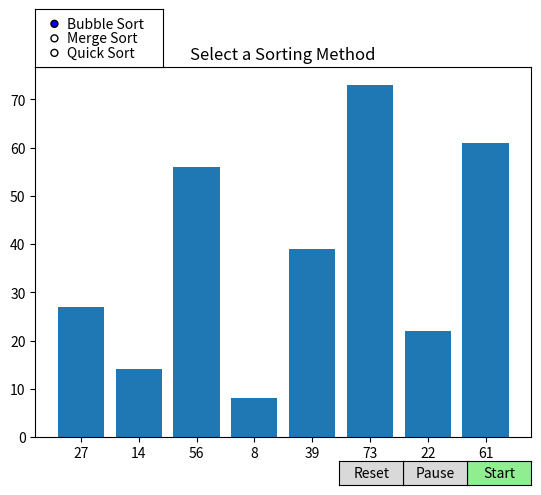

Write the Python code that produced this figure.
# Program with visualization of sorting algorithms
# Implements Bubble, Merge and Quick Sort in Python
# Authors: Victor Vu, Christopher Zinati, Noah Yarbrough
# Group: Syntax Sages 

import matplotlib.pyplot as plot # required library for plot
import numpy as np # contains object to manipulate plot
import time # required library to count runtime of each algorithm
from matplotlib.widgets import Button # imports buttons
from matplotlib.widgets import RadioButtons # import selection menu
from numpy import random # needed to use randomly generated lists

# Quick Sort Function
def quick_sort(L, graph, start = 0, end = None): # comparison to pivot point by spliting list
    if end is None: # check if the variable 'end' is None
        end = len(L) - 1 # set it to the last index of list 'L'
    if start >= end: # if the 'start' index is greater than or equal to the 'end' index
        return

    # Select the pivot element, which is the last element of the list
    pivot = L[end]
    i = start # 'i' to the starting index
    j = end - 1 # j is ending index

    # While i has not reached the last index
    while i <= j:
        while L[i] < pivot: # check if the current element is less than the pivot
            i += 1 # increment index
        while L[j] > pivot:
            j -= 1 # deincrement j
        if i <= j: # Swap the current element with the element at index 'i'
            L[i], L[j] = L[j], L[i]
            i += 1
            j -= 1
    # Gui portion - see merge sort 
    graph.clear()
    graph.set_title('Quick Sort')
    graph.bar(np.arange(len(L)), L, align='center')
    graph.set_xticks(np.arange(len(L)))
    if L is not None:
        graph.set_xticklabels(L) # update axis label

    plot.pause(0.5) # in .5 seconds update
    while paused: # check for pause condition
        plot.pause(0.1)

     # Swap the pivot element with the element at index 'i'
    L[i], L[end] = L[end], L[i]

    # recursive calls quick_sort for the sublists before and after the pivot
    quick_sort(L, graph, start, i - 1)
    quick_sort(L, graph, i + 1, end)

    # Function to run the quick_sort algorithm with timing
def run_quick_sort(L, graph):
    graph.clear()
    # Record the starting time
    start_time = time.time()
    # Call quick_sort function
    quick_sort(L, graph)
    # Record the ending time
    end_time = time.time()
    # Calculate the runtime in seconds
    runtimeSeconds = end_time - start_time
    # Convert runtime to microseconds
    runtimeMS = runtimeSeconds * 1000000
    # Print the runtime of the quick sort algorithm
    print('Quick Sort:', runtimeMS, 'microseconds')    

# Merge Sort Function  
def merger(L, graph, le, ri):
    start_time = time.time() # start timer
    def merge_sort(L, graph, le, ri): # nested merger, prevent resetting timer
        if le < ri: # condition: left is less than right
            mid = (le + ri) // 2 # split array
            # Recursion function calls
            merge_sort(L, graph, le, mid)
            merge_sort(L, graph, mid + 1, ri)

            merge(L, graph, le, mid, ri) # helper function

    # Helper function for merge sort
    def merge(L, graph, le, mid, ri):
        # Store copies for array
        left_arr = L[le:mid + 1].copy()
        right_arr = L[mid + 1:ri + 1].copy()

        i = j = 0 # start cursor at 0
        k = le # main array

        # If elements remain, contine the loop
        while i < len(left_arr) and j < len(right_arr):
            if left_arr[i] <= right_arr[j]: # if one side is less than/equal
                L[k] = left_arr[i] # swap the out the larger number
                i += 1 # advance to the next element
            else:
                L[k] = right_arr[j]
                j += 1
            k += 1 # advance the main array

        # Handle case of odd numerbed array
        while i < len(left_arr):
            L[k] = left_arr[i] # add left over elements into array
            i += 1 # move the pointer
            k += 1 # main array must advance
        while j < len(right_arr):
            L[k] = right_arr[j]
            j += 1
            k += 1
 
        # Clear and redraw the entire bar graph
        graph.clear() # reset for next execution
        graph.set_title('Merge Sort') # titled plot
        graph.bar(np.arange(len(L)), L, align='center') # set type to bar graph
        graph.set_xticks(np.arange(len(L))) # set axis positions
        graph.set_xticklabels(L) # then label axis using array elements
        plot.pause(0.5) # delay updating to visualize sorting

        while paused: # check for pause condition
            plot.pause(0.1) # in .1 seconds stop

    merge_sort(L, graph, le, ri) # call merger
    end_time = time.time() # end timer
    runtimeSeconds = end_time - start_time # compute total runtime
    runtimeMS = runtimeSeconds*1000000 # convert to microseconds
    print('Merge Sort:', runtimeMS, 'microseconds') # print

# Bubble Sort Function
def bubble_sort(L, graph): # pass in list/graph 
    start_time = time.time() 
    n = len(L) # find the length of l and store in n
    for i in range(n): # ensure number of passes does not exceed length 
        for j in range(0, n-i-1): # start at 1st element but end before the largest last element 
                if L[j] > L[j+1]: # if element is greater than the next element 
                    L[j], L[j+1] = L[j+1], L[j] # swap positions

                    # Timer calculation
                    end_time = time.time()
                    runtimeSeconds = end_time - start_time
                    runtimeMS = runtimeSeconds*1000000 

                    # Gui Portion
                    graph.clear() 
                    graph.set_title('Bubble Sort')
                    graph.bar(np.arange(len(L)), L, align='center') 
                    graph.set_xticks(np.arange(len(L))) 
                    graph.set_xticklabels(L) 
                    plot.pause(0.5) 

                    while paused: # pause function
                        plot.pause(0.1) 

    print('Bubble Sort: ', runtimeMS, 'microseconds') # check runtime

L = [27, 14, 56, 8, 39, 73, 22, 61] # global list of numbers
#L = [random.randint(1, 100) for _ in range(5, 15)] # randomly generated list
sorting_method = 'Bubble Sort' # default sorting method
paused = False # start not yet paused

# Handle selection of sorting method
def choose_sorting_method(label):
    global sorting_method
    sorting_method = label

# Call to start to sorting
def start(event): # wait on the event button clicked
    global L, sorting_method
    start_button.set_active(False) # prevents starting twice
    if sorting_method == 'Bubble Sort':
        bubble_sort(L, graph)
    elif sorting_method == 'Merge Sort':
        merger(L, graph, 0, len(L) - 1)
    elif sorting_method == 'Quick Sort':
        run_quick_sort(L, graph)

# Stop all sorting
def stop(event):
    global paused # access global variable
    paused = not paused # toggle the state
    pause_button.label.set_text('Resume' if paused else 'Pause') # switch text

# Clear the graph and generate random array
def clear(event):
    global L, paused, sorting_method
    graph.clear() # clear the graph
    L = [42, 12, 45, 23, 87, 32, 11, 24, 22, 50, 62, 71]
    #L = [random.randint(1, 100) for _ in range(5, 15)] # generate a brand new list
    # Reset gui
    graph.bar(np.arange(len(L)), L, align='center')  
    graph.set_xticks(np.arange(len(L)))
    graph.set_xticklabels(L)

    if not paused: # ensure program is not paused
        if sorting_method == 'Bubble Sort':
            bubble_sort(L, graph)  # re-sort the initial list
        elif sorting_method == 'Merge Sort':
            merger(L, graph, 0, len(L) - 1)
        elif sorting_method == 'Quick Sort':
            run_quick_sort(L, graph)

# Initial list
def draw_initial_list(L):
    graph.clear()
    graph.set_title('Select a Sorting Method')
    graph.bar(np.arange(len(L)), L, align='center')
    graph.set_xticks(np.arange(len(L)))
    graph.set_xticklabels(L)

# Create a figure and axis for the plot
fig, graph = plot.subplots()
draw_initial_list(L)

# Selection button sorting method
sorting_buttons_ax = fig.add_axes([0.125, 0.88, 0.2, 0.121]) # (Left/Right, Up/Down, Width, Height)
sorting_buttons = RadioButtons(sorting_buttons_ax, ('Bubble Sort', 'Merge Sort', 'Quick Sort'))
sorting_buttons.on_clicked(choose_sorting_method)

# Start Button
graph_button = fig.add_axes([0.8, 0.01, 0.1, 0.05]) # button positions
start_button = Button(graph_button, 'Start', color='#90EE90')
start_button.on_clicked(start)

# Pause Button
graph_button = fig.add_axes([0.7, 0.01, 0.1, 0.05]) 
pause_button = Button(graph_button, 'Pause')
pause_button.on_clicked(stop)

# Reset Button
graph_button = fig.add_axes([0.6, 0.01, 0.1, 0.05]) 
reset_button = Button(graph_button, 'Reset')
reset_button.on_clicked(clear)

plot.show() # output